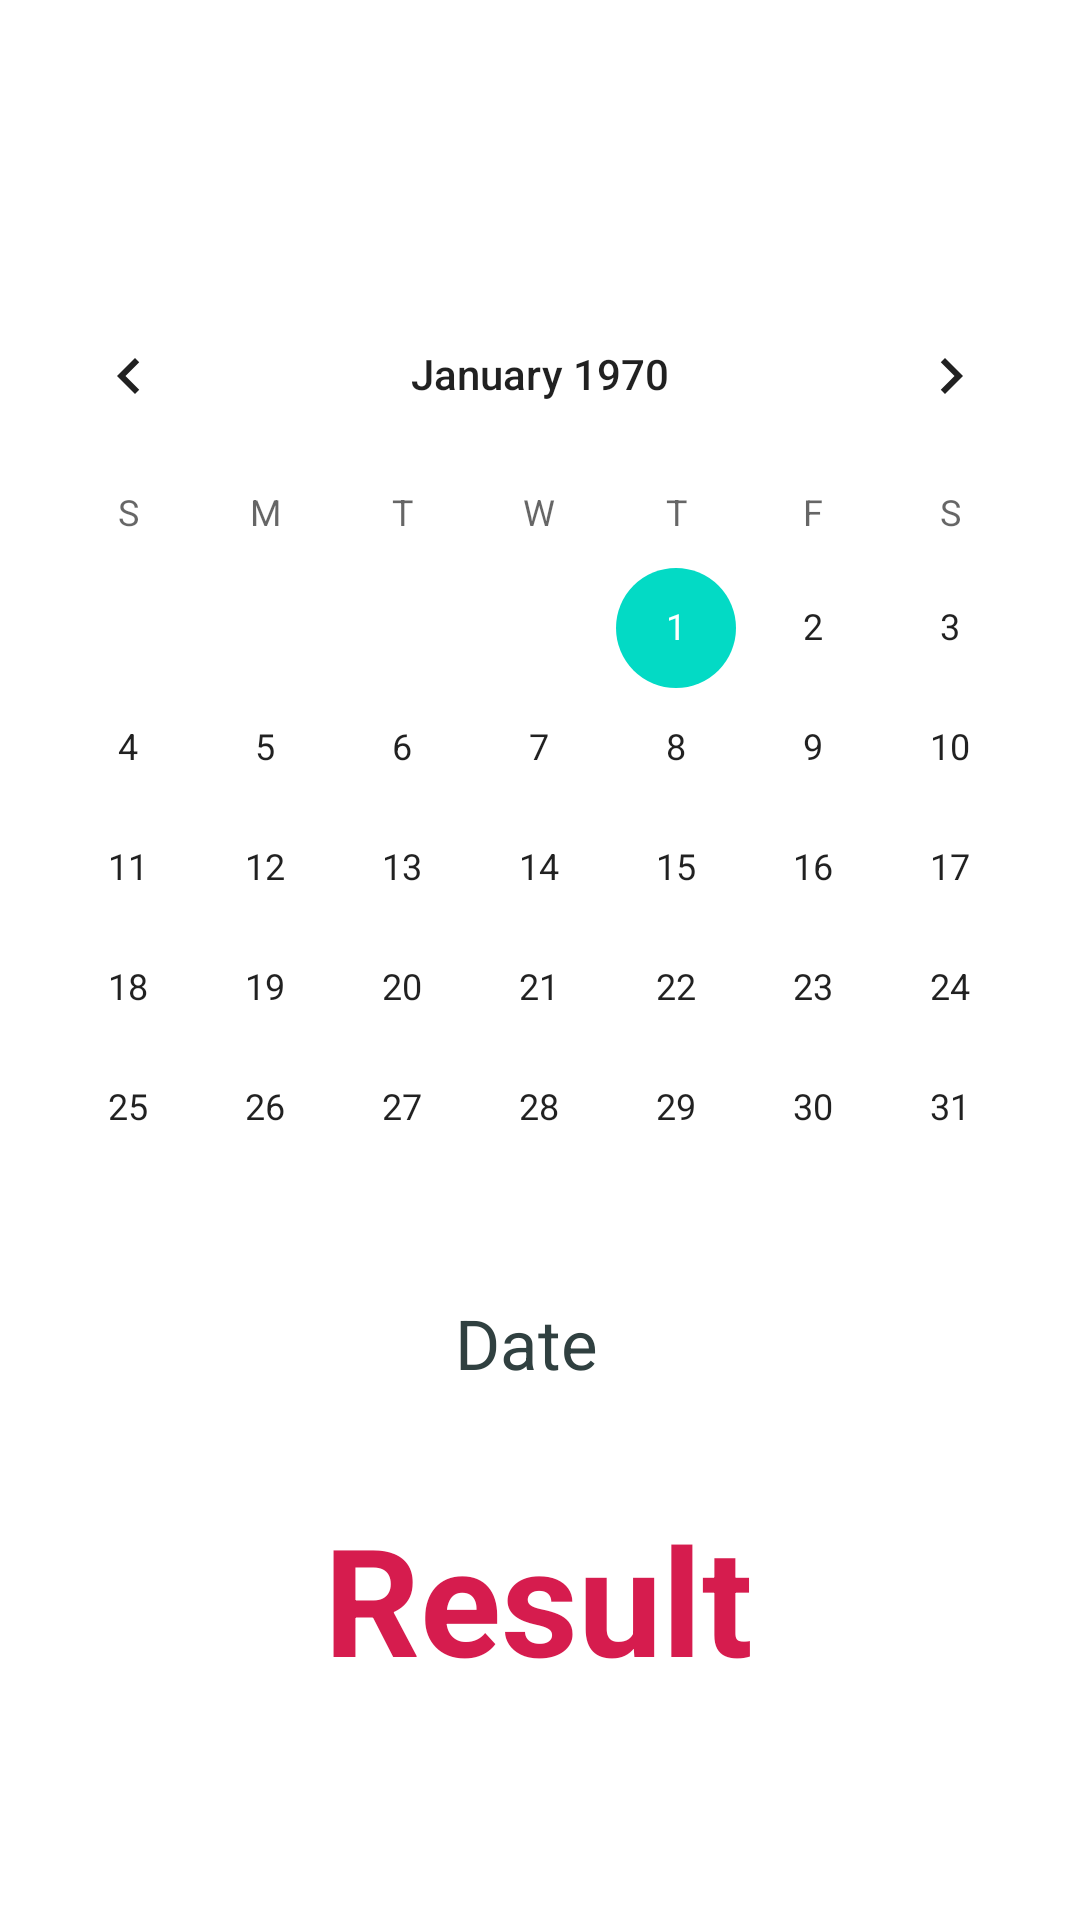

Write the Android layout XML for this screen, with the resource values it uses.
<!-- AndroidManifest.xml: application theme Theme.MyApplication -->
<!-- res/layout/fragment_dashboard.xml -->
<?xml version="1.0" encoding="utf-8"?>
<androidx.constraintlayout.widget.ConstraintLayout xmlns:android="http://schemas.android.com/apk/res/android"
    xmlns:app="http://schemas.android.com/apk/res-auto"
    xmlns:tools="http://schemas.android.com/tools"
    android:layout_width="match_parent"
    android:layout_height="match_parent"
    android:orientation="vertical"
    tools:context=".ui.dashboard.DashboardFragment">

    <TextView
        android:id="@+id/text_dashboard"
        android:layout_width="match_parent"
        android:layout_height="wrap_content"
        android:textAlignment="center"
        android:textSize="20sp"
        app:layout_constraintTop_toTopOf="parent"
        tools:layout_editor_absoluteX="9dp" />


    <CalendarView
        android:id="@+id/calendarView"
        android:layout_width="match_parent"
        android:layout_height="301dp"
        app:layout_constraintBottom_toBottomOf="parent"
        app:layout_constraintEnd_toEndOf="parent"
        app:layout_constraintStart_toStartOf="parent"
        app:layout_constraintTop_toTopOf="parent"
        app:layout_constraintVertical_bias="0.269"></CalendarView>


    <TextView
        android:id="@+id/myDate"
        android:layout_width="179dp"
        android:layout_height="57dp"
        android:layout_marginTop="40dp"
        android:text=" Date"
        android:textAlignment="center"
        android:textColor="#304040"
        android:textSize="23sp"
        app:layout_constraintEnd_toEndOf="parent"
        app:layout_constraintHorizontal_bias="0.461"
        app:layout_constraintStart_toStartOf="parent"
        app:layout_constraintTop_toBottomOf="@+id/calendarView" />

    <TextView
        android:id="@+id/Result"
        android:layout_width="wrap_content"
        android:layout_height="wrap_content"
        android:padding="10dp"
        android:text="Result"
        android:textColor="#D61C4E"
        android:textSize="50dp"
        android:textStyle="bold"
        app:layout_constraintBottom_toBottomOf="parent"
        app:layout_constraintEnd_toEndOf="parent"
        app:layout_constraintHorizontal_bias="0.497"
        app:layout_constraintStart_toStartOf="parent"
        app:layout_constraintTop_toBottomOf="@+id/myDate"
        app:layout_constraintVertical_bias="0.0" />


</androidx.constraintlayout.widget.ConstraintLayout>
<!-- resources referenced by this layout -->
<resources>
  <style name="Theme.MyApplication" parent="Theme.MaterialComponents.DayNight.DarkActionBar">
          
          <item name="colorPrimary">@color/purple_500</item>
          <item name="colorPrimaryVariant">@color/black</item>
          <item name="colorOnPrimary">@color/white</item>
          
          <item name="colorSecondary">@color/teal_200</item>
          <item name="colorSecondaryVariant">@color/teal_700</item>
          <item name="colorOnSecondary">@color/black</item>
          
          <item name="android:statusBarColor" tools:targetApi="l">?attr/colorPrimaryVariant</item>
          
      </style>
  <!-- not gathered from this repository: default colours our renderer supplied (Android Studio template values) -->
  <color name="purple_500">#FF6200EE</color>
  <color name="teal_200">#FF03DAC5</color>
  <color name="teal_700">#FF018786</color>
  <color name="black">#FF000000</color>
  <color name="white">#FFFFFFFF</color>
</resources>
